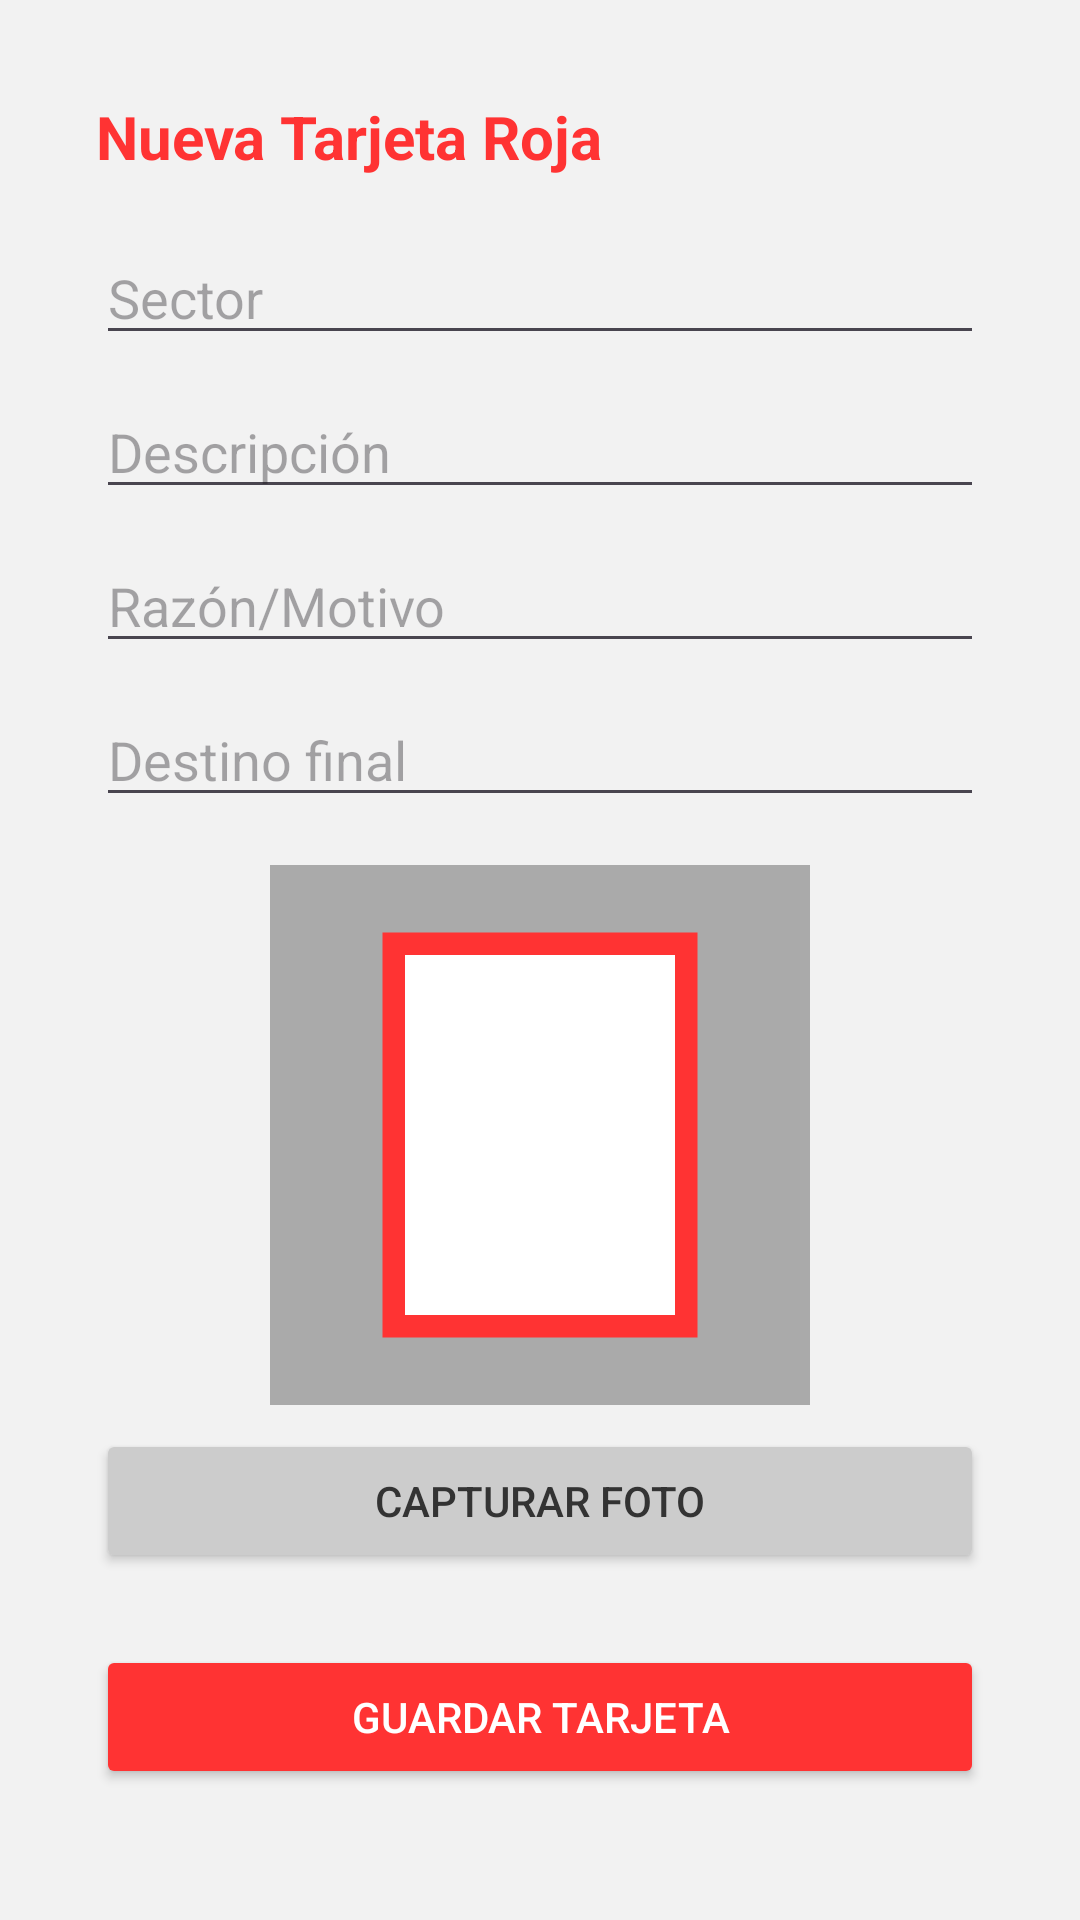

Reconstruct the res/layout file that produces this screen, plus the resources it refers to.
<!-- AndroidManifest.xml: application theme Theme.FormoKaizen -->
<!-- res/layout/activity_nueva_tarjeta.xml -->
<?xml version="1.0" encoding="utf-8"?>
<ScrollView xmlns:android="http://schemas.android.com/apk/res/android"
    android:layout_width="match_parent"
    android:layout_height="match_parent"
    android:background="#f2f2f2">

    <LinearLayout
        android:layout_width="match_parent"
        android:layout_height="wrap_content"
        android:orientation="vertical"
        android:padding="32dp">

        <TextView
            android:layout_width="wrap_content"
            android:layout_height="wrap_content"
            android:text="Nueva Tarjeta Roja"
            android:textSize="20sp"
            android:textStyle="bold"
            android:layout_marginBottom="18dp"
            android:textColor="#ff3333"/>

        <EditText
            android:id="@+id/inputSector"
            android:layout_width="match_parent"
            android:layout_height="wrap_content"
            android:hint="Sector"
            android:layout_marginBottom="10dp"/>

        <EditText
            android:id="@+id/inputDescripcion"
            android:layout_width="match_parent"
            android:layout_height="wrap_content"
            android:hint="Descripción"
            android:layout_marginBottom="10dp"/>

        <EditText
            android:id="@+id/inputMotivo"
            android:layout_width="match_parent"
            android:layout_height="wrap_content"
            android:hint="Razón/Motivo"
            android:layout_marginBottom="10dp"/>

        <EditText
            android:id="@+id/inputDestinoFinal"
            android:layout_width="match_parent"
            android:layout_height="wrap_content"
            android:hint="Destino final"
            android:layout_marginBottom="16dp"/>

        
        <ImageView
            android:id="@+id/imgFoto"
            android:layout_width="180dp"
            android:layout_height="180dp"
            android:layout_gravity="center_horizontal"
            android:src="@drawable/ic_tarjeta_roja"
            android:background="@android:color/darker_gray"
            android:scaleType="centerCrop"
            android:layout_marginBottom="8dp"/>

        <Button
            android:id="@+id/btnCapturarFoto"
            android:layout_width="match_parent"
            android:layout_height="wrap_content"
            android:text="Capturar Foto"
            android:backgroundTint="#cccccc"
            android:textColor="#333"
            android:layout_marginBottom="16dp"/>

        <Button
            android:id="@+id/btnGuardarTarjeta"
            android:layout_width="match_parent"
            android:layout_height="wrap_content"
            android:text="Guardar Tarjeta"
            android:backgroundTint="#ff3333"
            android:textColor="#fff"
            android:layout_marginTop="8dp"/>

    </LinearLayout>
</ScrollView>
<!-- resources referenced by this layout -->
<resources>
  <!-- drawable ic_tarjeta_roja (drawable) -->
  <vector xmlns:android="http://schemas.android.com/apk/res/android"
      android:width="48dp"
      android:height="48dp"
      android:viewportWidth="48"
      android:viewportHeight="48">
      <path
          android:fillColor="#ff3333"
          android:pathData="M10,6 L38,6 L38,42 L10,42 Z"/>
      <path
          android:fillColor="#fff"
          android:pathData="M12,8 L36,8 L36,40 L12,40 Z"/>
  </vector>
  <style name="Theme.FormoKaizen" parent="Base.Theme.FormoKaizen" />
  <style name="Base.Theme.FormoKaizen" parent="Theme.Material3.DayNight.NoActionBar">
          
          
      </style>
</resources>
